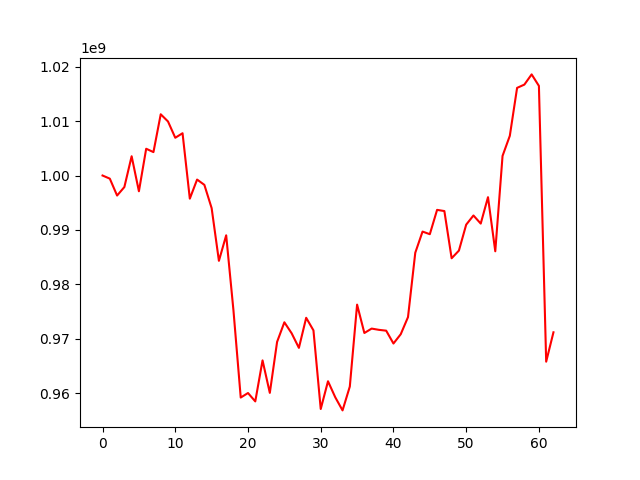

The file beside this chart, header and first rows:
, 0
0, 1000000000
1, 999424815
2, 996322935
3, 997882055
4, 1003540683
5, 997105579
6, 1004917530
7, 1004298391
8, 1011248540
9, 1009925777
10, 1006933540
11, 1007765595
12, 995749912
13, 999258447
14, 998283855
15, 994015298
16, 984329594
17, 989020809
18, 975231609
19, 959221297
20, 960053352
21, 958514203
22, 966046824
23, 960076278
24, 969443498
25, 973045138
26, 971028584
27, 968346058
28, 973869631
29, 971558074
30, 957113896
31, 962212932
32, 959266509
33, 956861350
34, 961245273
35, 976291806
36, 971076203
37, 971886841
38, 971657241
39, 971504982
40, 969145637
41, 970850250
42, 973994942
43, 985819045
44, 989702830
45, 989222217
46, 993690549
47, 993471921
48, 984802848
49, 986210527
50, 990974629
51, 992659543
52, 991170394
53, 996022527
54, 986084430
55, 1003601031
56, 1007294283
57, 1016096349
58, 1016697825
59, 1018571169
... 3 more rows
